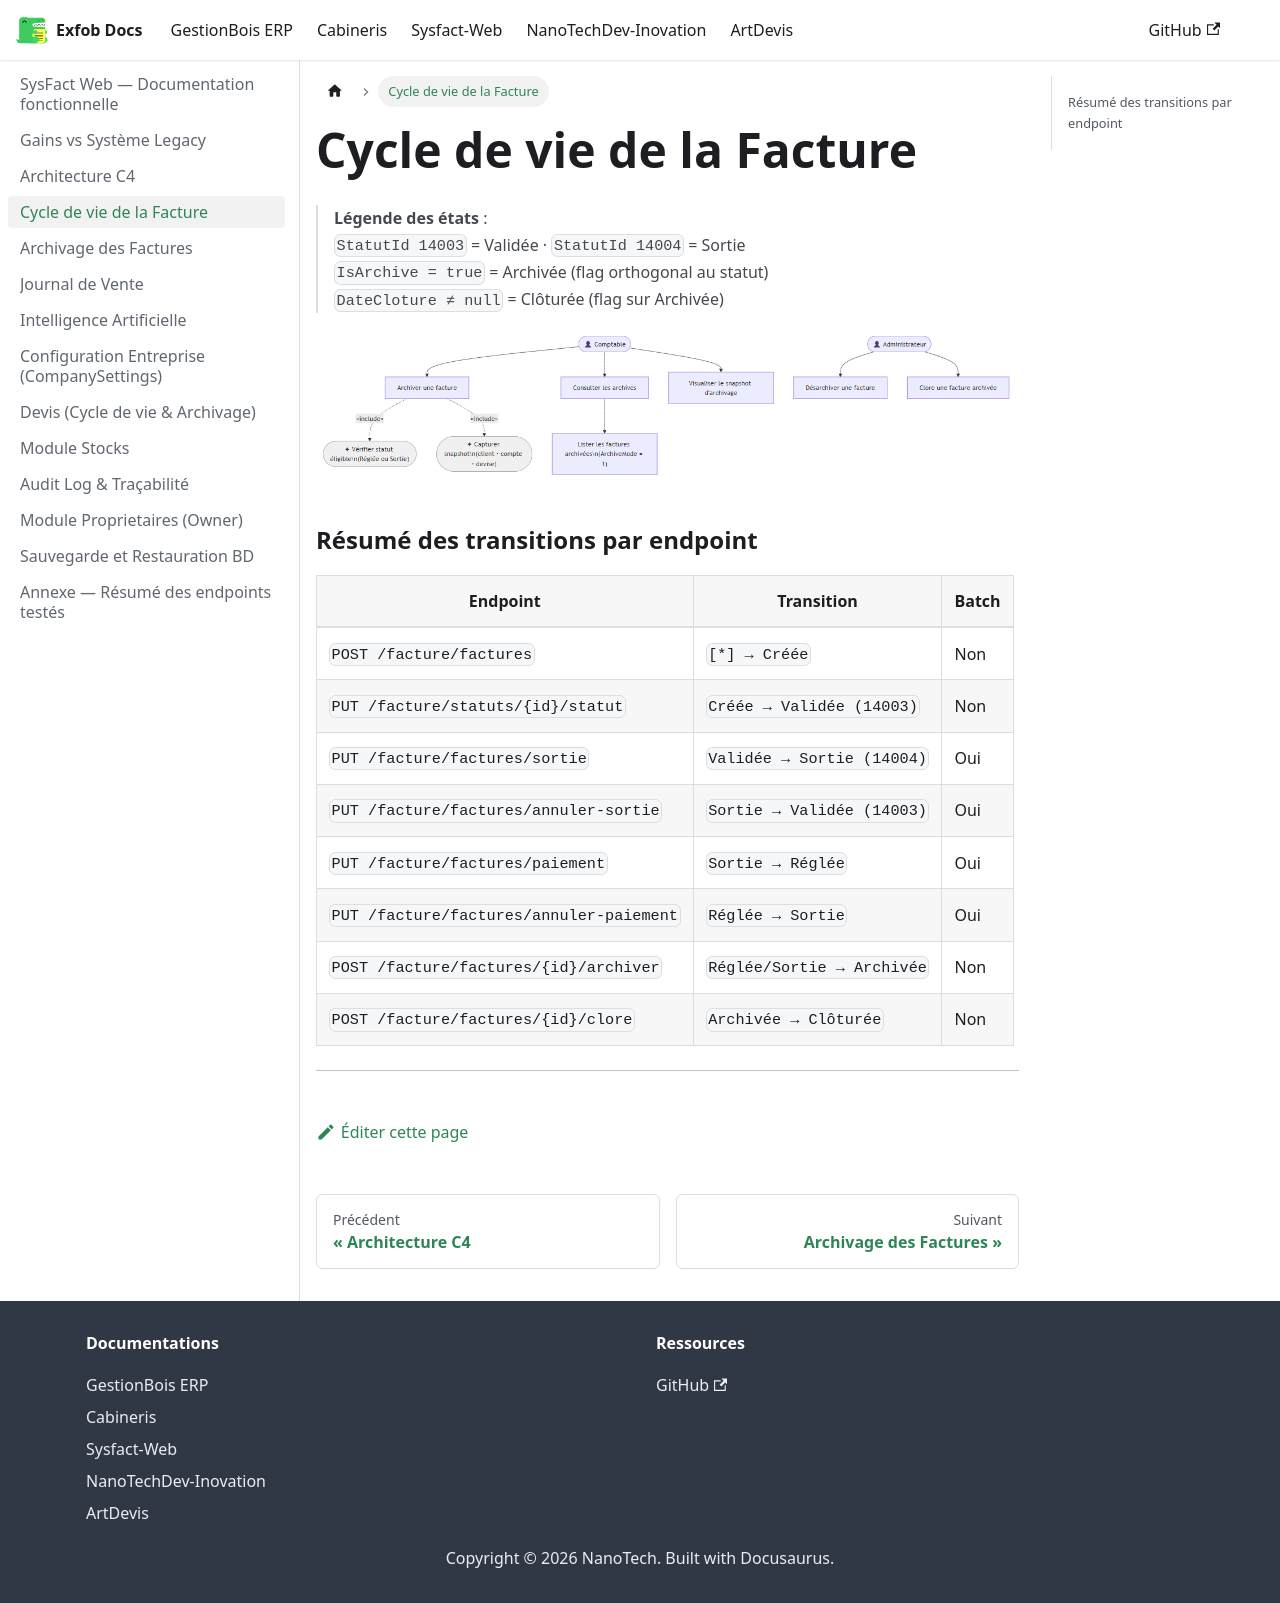

repository: CamertechDev/nanotech-docs · page: sysfact/cycle-facture/index.html · generator: docusaurus

---
sidebar_position: 4
title: Cycle de vie de la Facture
---

> **Légende des états** :  
> `StatutId 14003` = Validée · `StatutId 14004` = Sortie  
> `IsArchive = true` = Archivée (flag orthogonal au statut)  
> `DateCloture ≠ null` = Clôturée (flag sur Archivée)

![états](../sysfact/docs/cas-utilisation-1.png)


### Résumé des transitions par endpoint

| Endpoint | Transition | Batch |
|----------|-----------|-------|
| `POST /facture/factures` | `[*] → Créée` | Non |
| `PUT /facture/statuts/{id}/statut` | `Créée → Validée (14003)` | Non |
| `PUT /facture/factures/sortie` | `Validée → Sortie (14004)` | Oui |
| `PUT /facture/factures/annuler-sortie` | `Sortie → Validée (14003)` | Oui |
| `PUT /facture/factures/paiement` | `Sortie → Réglée` | Oui |
| `PUT /facture/factures/annuler-paiement` | `Réglée → Sortie` | Oui |
| `POST /facture/factures/{id}/archiver` | `Réglée/Sortie → Archivée` | Non |
| `POST /facture/factures/{id}/clore` | `Archivée → Clôturée` | Non |

---
